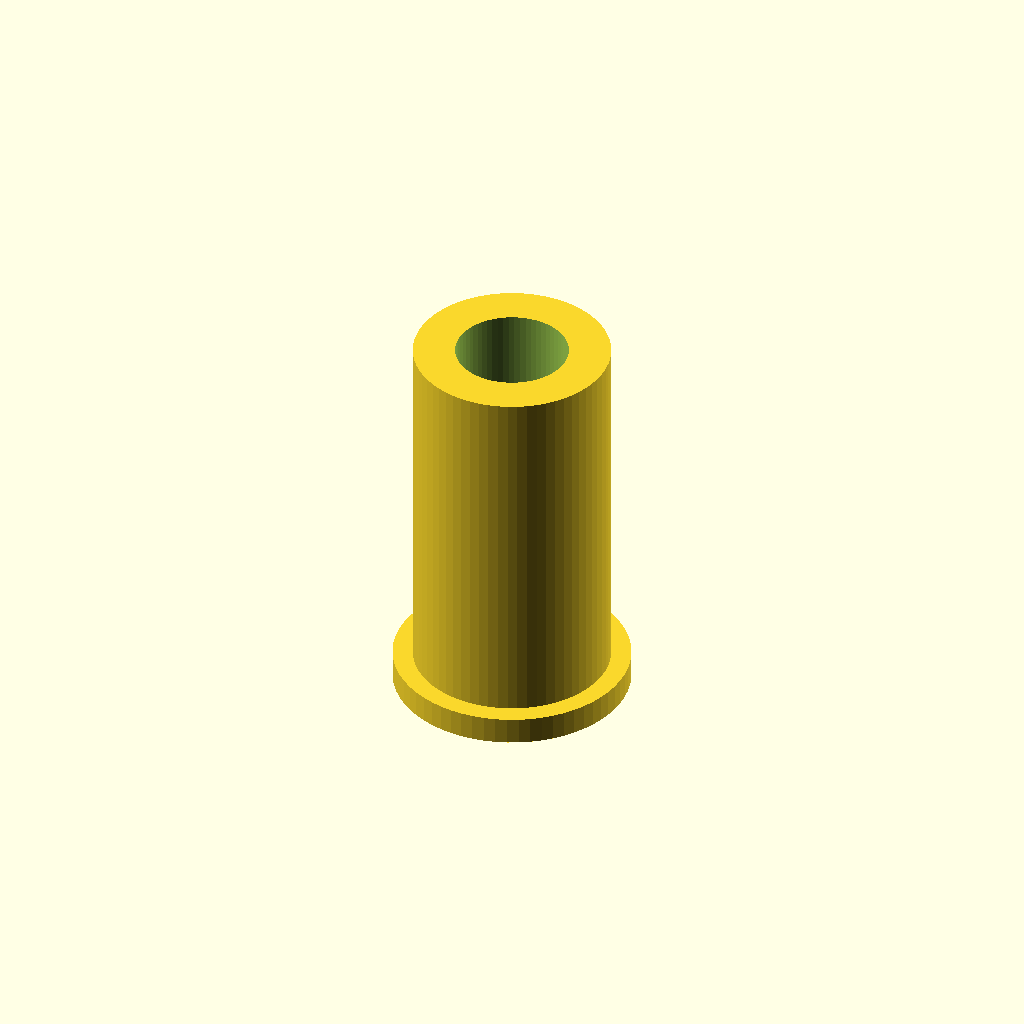
Cell 1: the model at its default parameters.
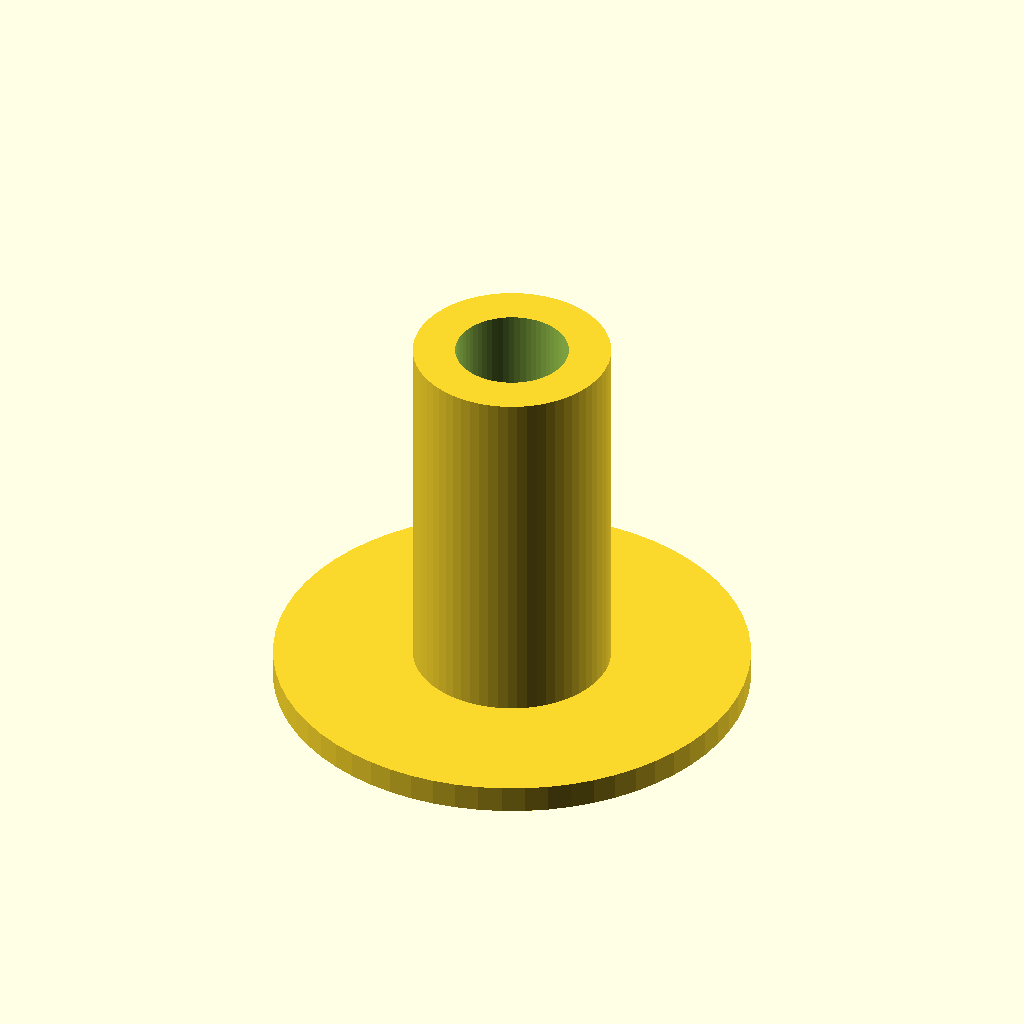
Cell 2: collar_diameter = 26 (everything else at default).
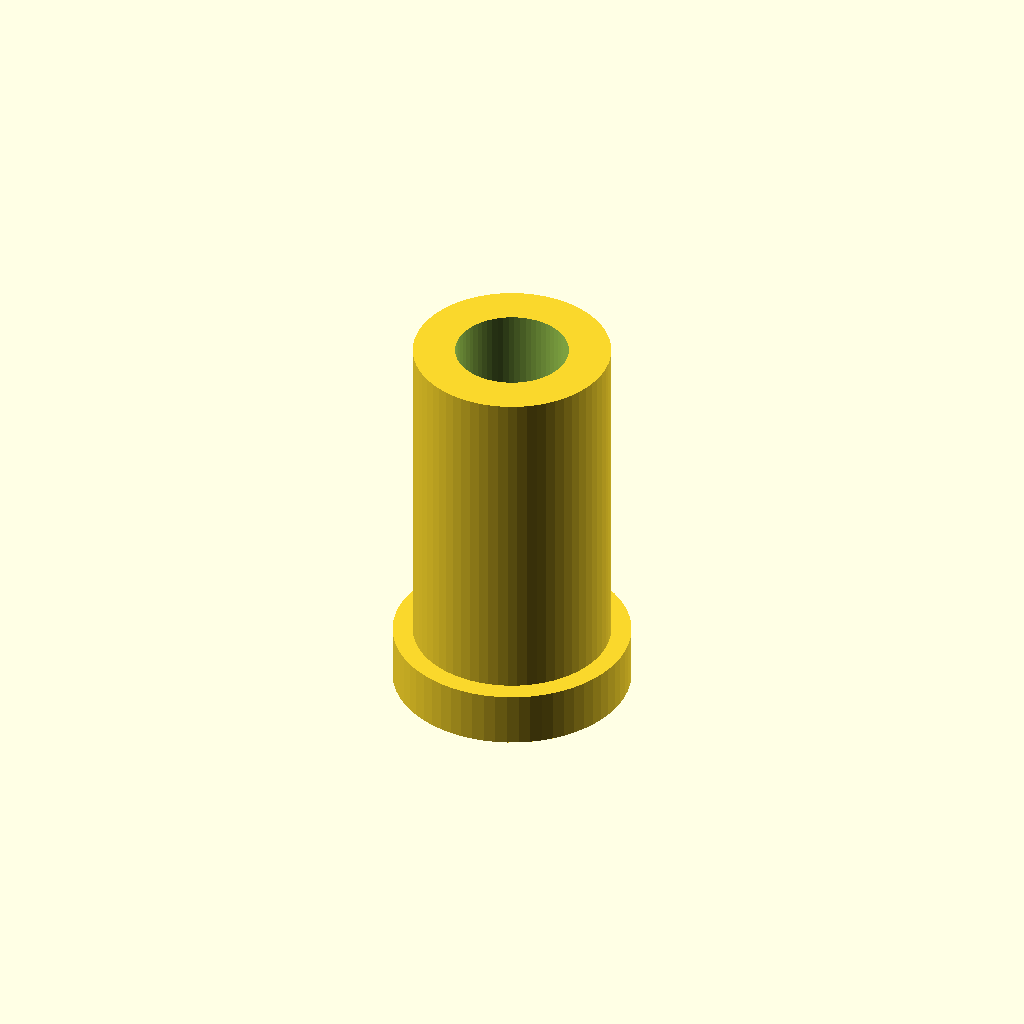
Cell 3 — collar_height set to 3, the other parameters unchanged.
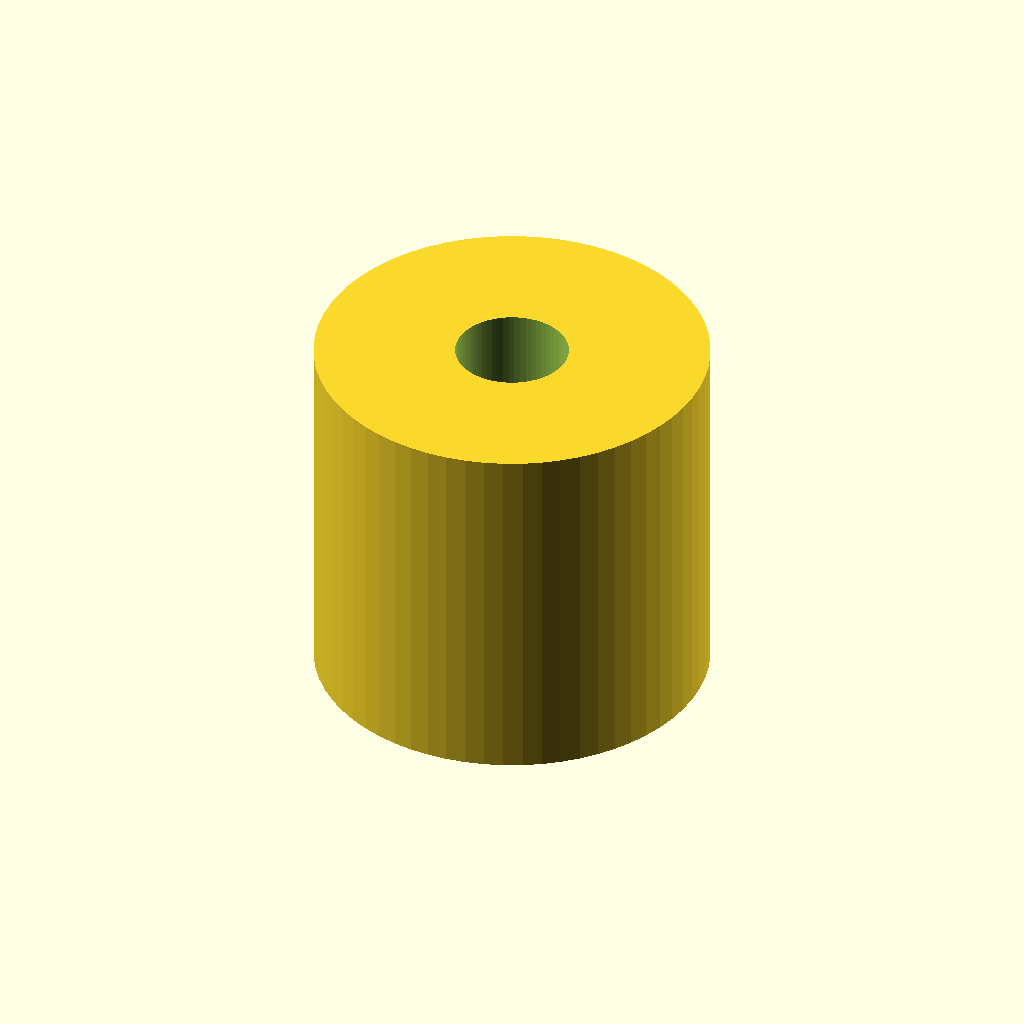
Cell 4 — sleeve_outer_diameter set to 21.6, the other parameters unchanged.
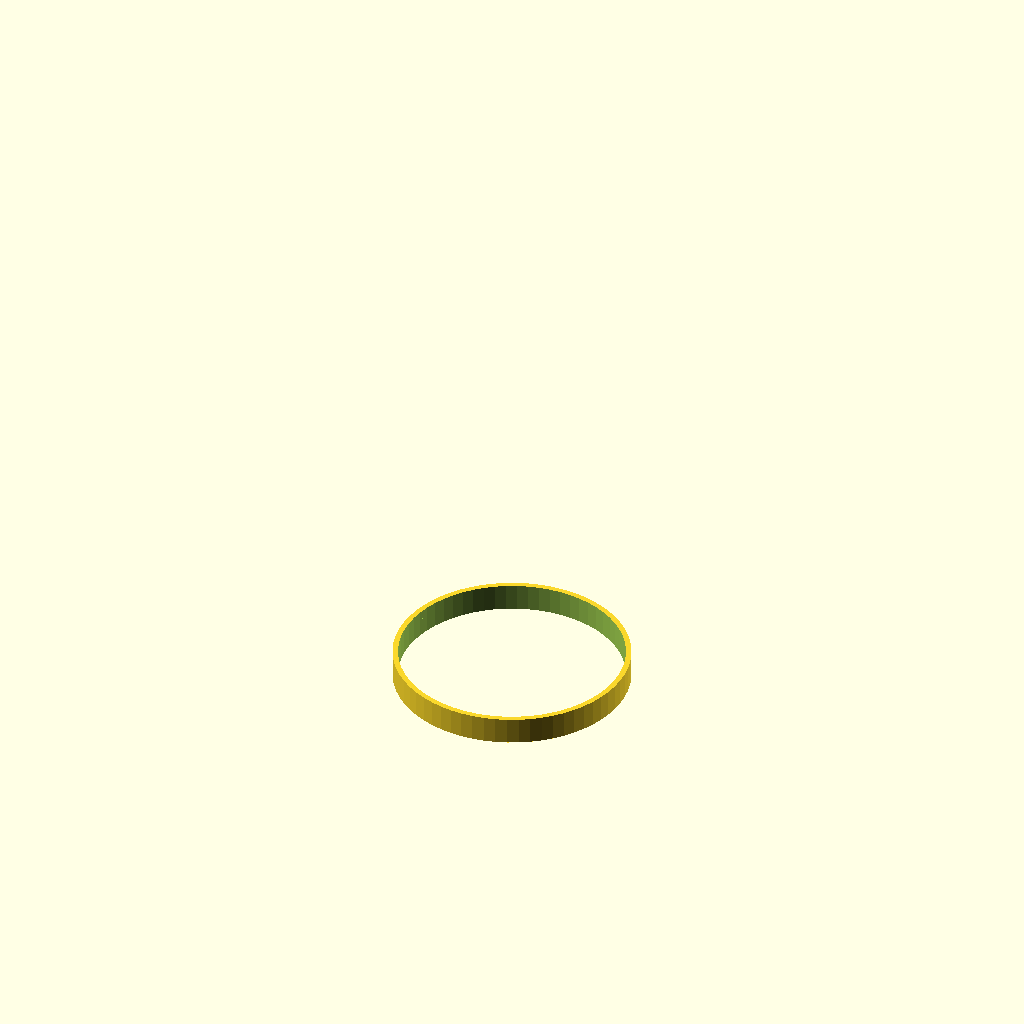
Cell 5: the same model with bore_diameter = 12.4.
One fixed orthographic camera (rotation 55°, 0°, 25°; colour scheme Cornfield) for every cell.
The OpenSCAD source (bench/results/main-tiiny/code/tiiny_Qwen_Qwen3.5-35B-A3B/pcr_tube_adapter_s0_a0.scad):
// Dimensions for PCR tube adapter sleeve (0.2 mL tube in 1.5 mL rack hole)
// All units in millimetres

// Collar dimensions (base resting on build plate)
collar_diameter = 13;
collar_height = 1.5;

// Sleeve body dimensions
sleeve_outer_diameter = 10.8;
sleeve_height = 21.5 - collar_height; // Total height 21.5, subtract collar

// Bore dimensions (for 0.2 mL tube)
bore_diameter = 6.2;

// Safety margin for printing tolerance (slight clearance)
// The bore is slightly larger than 6.2mm to ensure fit, but user specified 6.2mm.
// We will use 6.2mm exactly as requested, relying on FDM tolerance.
// However, for the difference operation, we ensure the cutter extends past faces.

// Set resolution for curved surfaces
$fn = 64;

// Define the collar (base)
module collar() {
    difference() {
        // Main collar cylinder
        cylinder(h = collar_height, d = collar_diameter, center = false);
        
        // Cut the bore through the collar
        // Extends 0.5mm past the top face to ensure clean cut
        translate([0, 0, -0.5])
            cylinder(h = collar_height + 1, d = bore_diameter, center = false);
    }
}

// Define the sleeve body (rises from collar)
module sleeve_body() {
    difference() {
        // Main sleeve cylinder
        // Positioned on top of collar, so base is at z = collar_height
        translate([0, 0, collar_height])
            cylinder(h = sleeve_height, d = sleeve_outer_diameter, center = false);
        
        // Cut the bore through the sleeve body
        // Extends 0.5mm past the top face to ensure clean cut
        translate([0, 0, collar_height - 0.5])
            cylinder(h = sleeve_height + 1, d = bore_diameter, center = false);
    }
}

// Combine collar and sleeve body
union() {
    collar();
    sleeve_body();
}

// Final assembly
// The entire part is centered at origin in X/Y, resting on Z=0
translate([0, 0, 0]) {
    union();
}
Parameter table extracted from the source (name, type, default, range or options):
collar_diameter: number, default 13
collar_height: number, default 1.5
sleeve_outer_diameter: number, default 10.8
bore_diameter: number, default 6.2
